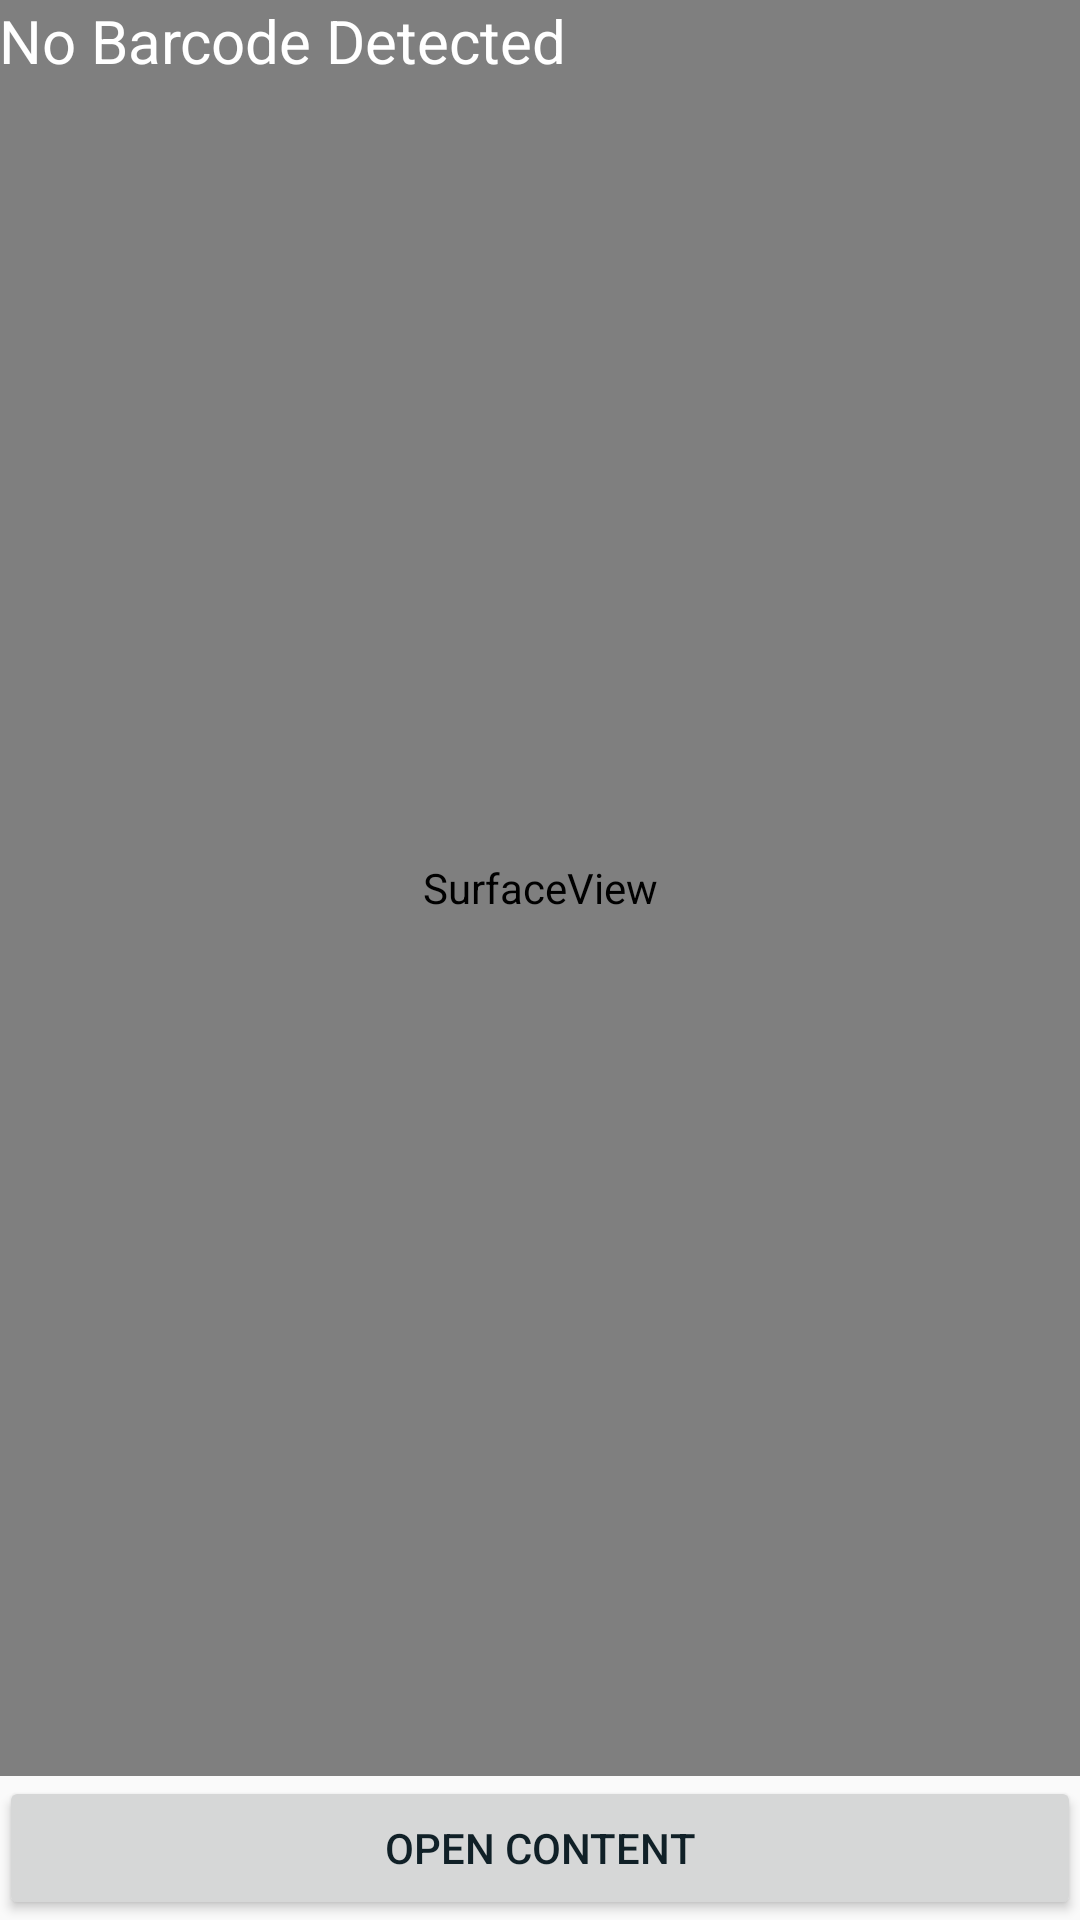

The Android layout XML behind this screen, and the referenced resources:
<!-- AndroidManifest.xml: application theme AppTheme -->
<!-- res/layout/activity_barcode.xml -->
<?xml version="1.0" encoding="utf-8"?>
<RelativeLayout xmlns:android="http://schemas.android.com/apk/res/android"
    android:layout_width="match_parent"
    android:layout_height="match_parent"
    android:padding="@dimen/activity_horizontal_margin">

    <SurfaceView
        android:id="@+id/surfaceView"
        android:layout_width="match_parent"
        android:layout_height="match_parent"
        android:layout_above="@+id/btnAction"
        android:layout_alignParentLeft="true"
        android:layout_alignParentStart="true"
        android:layout_centerVertical="true" />

    <TextView
        android:id="@+id/txtBarcodeValue"
        android:layout_width="wrap_content"
        android:layout_height="wrap_content"
        android:layout_alignParentTop="true"
        android:layout_marginLeft="@dimen/activity_horizontal_margin"
        android:layout_marginStart="@dimen/activity_horizontal_margin"
        android:text="No Barcode Detected"
        android:textColor="@android:color/white"
        android:textSize="20sp" />


    <Button
        android:id="@+id/btnAction"
        android:layout_width="match_parent"
        android:layout_height="wrap_content"
        android:layout_alignParentBottom="true"
        android:text="Open Content" />

</RelativeLayout>
<!-- resources referenced by this layout -->
<resources>
  <style name="AppTheme" parent="Theme.AppCompat.Light.NoActionBar">
          
          <item name="colorPrimary">@color/colorPrimary</item>
          <item name="colorPrimaryDark">@color/colorPrimaryDark</item>
          <item name="colorAccent">@color/colorAccent</item>
          <item name="android:textColorPrimary">@color/colorDark</item>
  
  
      </style>
  <color name="colorPrimary">#00796b</color>
  <color name="colorPrimaryDark">#00574B</color>
  <color name="colorAccent">#F2994A</color>
  <color name="colorDark">#102027</color>
</resources>
